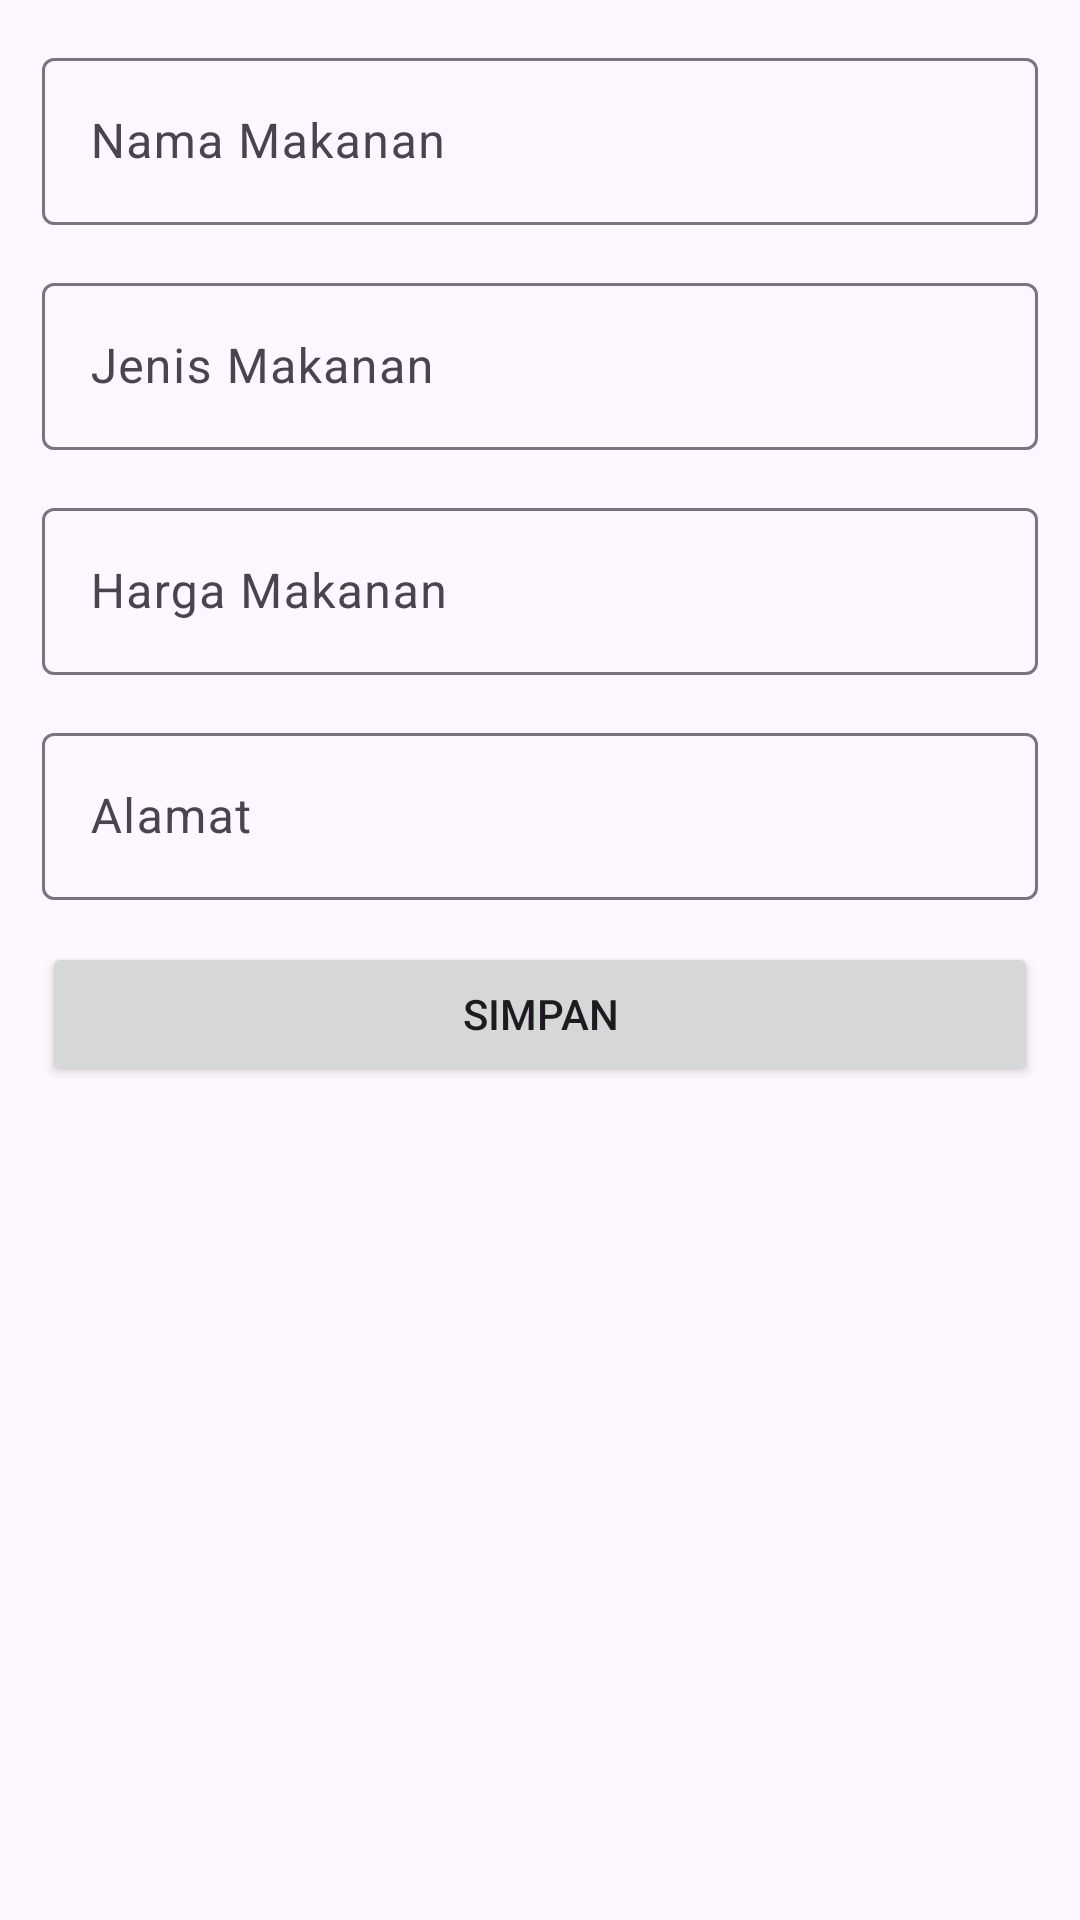

This screen was rendered from an Android layout file. Write that file and the resources it references.
<!-- AndroidManifest.xml: application theme Theme.JajananKuliner -->
<!-- res/layout/activity_editor.xml -->
<?xml version="1.0" encoding="utf-8"?>
<LinearLayout xmlns:android="http://schemas.android.com/apk/res/android"
    android:layout_width="match_parent"
    android:layout_height="match_parent"
    android:orientation="vertical"
    android:padding="14dp">

    <com.google.android.material.textfield.TextInputLayout
        android:layout_width="match_parent"
        android:layout_height="wrap_content"
        android:layout_marginBottom="14dp">
        <EditText
            android:id="@+id/makanan"
            android:layout_width="match_parent"
            android:layout_height="wrap_content"
            android:hint="Nama Makanan"/>
    </com.google.android.material.textfield.TextInputLayout>

    <com.google.android.material.textfield.TextInputLayout
        android:layout_width="match_parent"
        android:layout_height="wrap_content"
        android:layout_marginBottom="14dp">
        <EditText
            android:id="@+id/jenis"
            android:layout_width="match_parent"
            android:layout_height="wrap_content"
            android:hint="Jenis Makanan"/>
    </com.google.android.material.textfield.TextInputLayout>

    <com.google.android.material.textfield.TextInputLayout
        android:layout_width="match_parent"
        android:layout_height="wrap_content"
        android:layout_marginBottom="14dp">
        <EditText
            android:id="@+id/harga"
            android:layout_width="match_parent"
            android:layout_height="wrap_content"
            android:hint="Harga Makanan"/>
    </com.google.android.material.textfield.TextInputLayout>

    <com.google.android.material.textfield.TextInputLayout
        android:layout_width="match_parent"
        android:layout_height="wrap_content"
        android:layout_marginBottom="14dp">
        <EditText
            android:id="@+id/alamat"
            android:layout_width="match_parent"
            android:layout_height="wrap_content"
            android:hint="Alamat"/>
    </com.google.android.material.textfield.TextInputLayout>

    <Button
        android:id="@+id/btn_save"
        android:layout_width="match_parent"
        android:layout_height="wrap_content"
        android:text="Simpan"/>
</LinearLayout>
<!-- resources referenced by this layout -->
<resources>
  <style name="Theme.JajananKuliner" parent="Base.Theme.JajananKuliner" />
  <style name="Base.Theme.JajananKuliner" parent="Theme.Material3.DayNight.NoActionBar">
          
          
      </style>
</resources>
